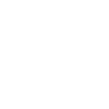
t = 0.00 s
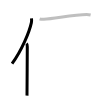
t = 2.25 s
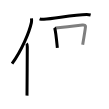
t = 4.50 s
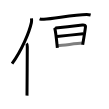
t = 6.50 s
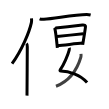
t = 8.75 s
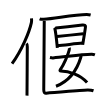
t = 11.00 s

The animated SVG that drew these frames (rendered in a browser with its animation timeline set to each time). Animation: 11 SMIL elements (animate=11); one cycle of 11.00 s.

<svg width="109px" height="109px" viewBox="0 0 px 109px" xmlns="http://www.w3.org/2000/svg" xmlns:xlink="http://www.w3.org/1999/xlink" xml:space="preserve" version="1.1"  baseProfile="full">
<path d="M31.5,18.39c0.12,1.23,0.21,2.78-0.11,4.29c-2.03,9.57-9.88,28.07-19.34,41.04" style="fill:none;stroke:black;stroke-width:3;opacity:0">
  <animate attributeType="CSS" attributeName="opacity" from="0" to="1" begin="0s" dur="1s" repeatCount="0" fill="freeze" />
</path>
<path d="M26.53,43.5c0.59,0.61,0.76,1.97,0.76,3.23c0,13.02-0.29,40.15-0.29,48.9" style="fill:none;stroke:black;stroke-width:3;opacity:0">
  <animate attributeType="CSS" attributeName="opacity" from="0" to="1" begin="1s" dur="1s" repeatCount="0" fill="freeze" />
</path>
<path d="M39.63,18.78c1.11,0.47,3.14,0.55,4.25,0.47c11.52-0.79,30.25-4.7,42.88-4.7c1.84,0,2.95,0.23,3.88,0.46" style="fill:none;stroke:black;stroke-width:3;opacity:0">
  <animate attributeType="CSS" attributeName="opacity" from="0" to="1" begin="2s" dur="1s" repeatCount="0" fill="freeze" />
</path>
<path d="M54.49,27.54c0.22,0.32,0.22,0.54,0.34,0.95c0.99,3.33,1.91,13.25,2.52,19.47" style="fill:none;stroke:black;stroke-width:3;opacity:0">
  <animate attributeType="CSS" attributeName="opacity" from="0" to="1" begin="3s" dur="1s" repeatCount="0" fill="freeze" />
</path>
<path d="M55.52,27.99c7.64-0.84,21.23-2.26,26.93-2.97c2.1-0.26,3.17,0.66,3.06,1.57c-0.39,3.36-1.87,12.51-2.83,18.12" style="fill:none;stroke:black;stroke-width:3;opacity:0">
  <animate attributeType="CSS" attributeName="opacity" from="0" to="1" begin="4s" dur="1s" repeatCount="0" fill="freeze" />
</path>
<path d="M56.94,36.61c2.49-0.33,24.34-2.73,26.4-2.87" style="fill:none;stroke:black;stroke-width:3;opacity:0">
  <animate attributeType="CSS" attributeName="opacity" from="0" to="1" begin="5s" dur="1s" repeatCount="0" fill="freeze" />
</path>
<path d="M57.76,45.55c5.5-0.36,17.33-1.85,24.92-2.44" style="fill:none;stroke:black;stroke-width:3;opacity:0">
  <animate attributeType="CSS" attributeName="opacity" from="0" to="1" begin="6s" dur="1s" repeatCount="0" fill="freeze" />
</path>
<path d="M69.26,47.87c0.28,0.71,0.08,1.61-0.14,2.5c-1.08,4.34-5.35,14.32-8.81,19.31c-0.75,1.08-0.16,1.3,0.42,1.31c8.03,0.12,19.53,3.52,26.35,11.55" style="fill:none;stroke:black;stroke-width:3;opacity:0">
  <animate attributeType="CSS" attributeName="opacity" from="0" to="1" begin="7s" dur="1s" repeatCount="0" fill="freeze" />
</path>
<path d="M80.99,53.8c0.07,0.7,0.16,2.42-0.15,3.43C77.75,67.5,70.75,80.5,55.99,86.25" style="fill:none;stroke:black;stroke-width:3;opacity:0">
  <animate attributeType="CSS" attributeName="opacity" from="0" to="1" begin="8s" dur="1s" repeatCount="0" fill="freeze" />
</path>
<path d="M49.96,57.48c1.18,0.27,2.43,0.46,2.99,0.41c11.9-0.86,27.27-3.4,38.63-3.52c0.94-0.01,2.56,0.17,3.32,0.47" style="fill:none;stroke:black;stroke-width:3;opacity:0">
  <animate attributeType="CSS" attributeName="opacity" from="0" to="1" begin="9s" dur="1s" repeatCount="0" fill="freeze" />
</path>
<path d="M44.25,21c0,4-0.5,65-0.5,68.75c0,3,1.2,3.63,2.44,3.5C53.26,92.5,85.55,90,87.84,90c2.3,0,4.24,0.25,5.66,0.75" style="fill:none;stroke:black;stroke-width:3;opacity:0">
  <animate attributeType="CSS" attributeName="opacity" from="0" to="1" begin="10s" dur="1s" repeatCount="0" fill="freeze" />
</path>
</svg>
